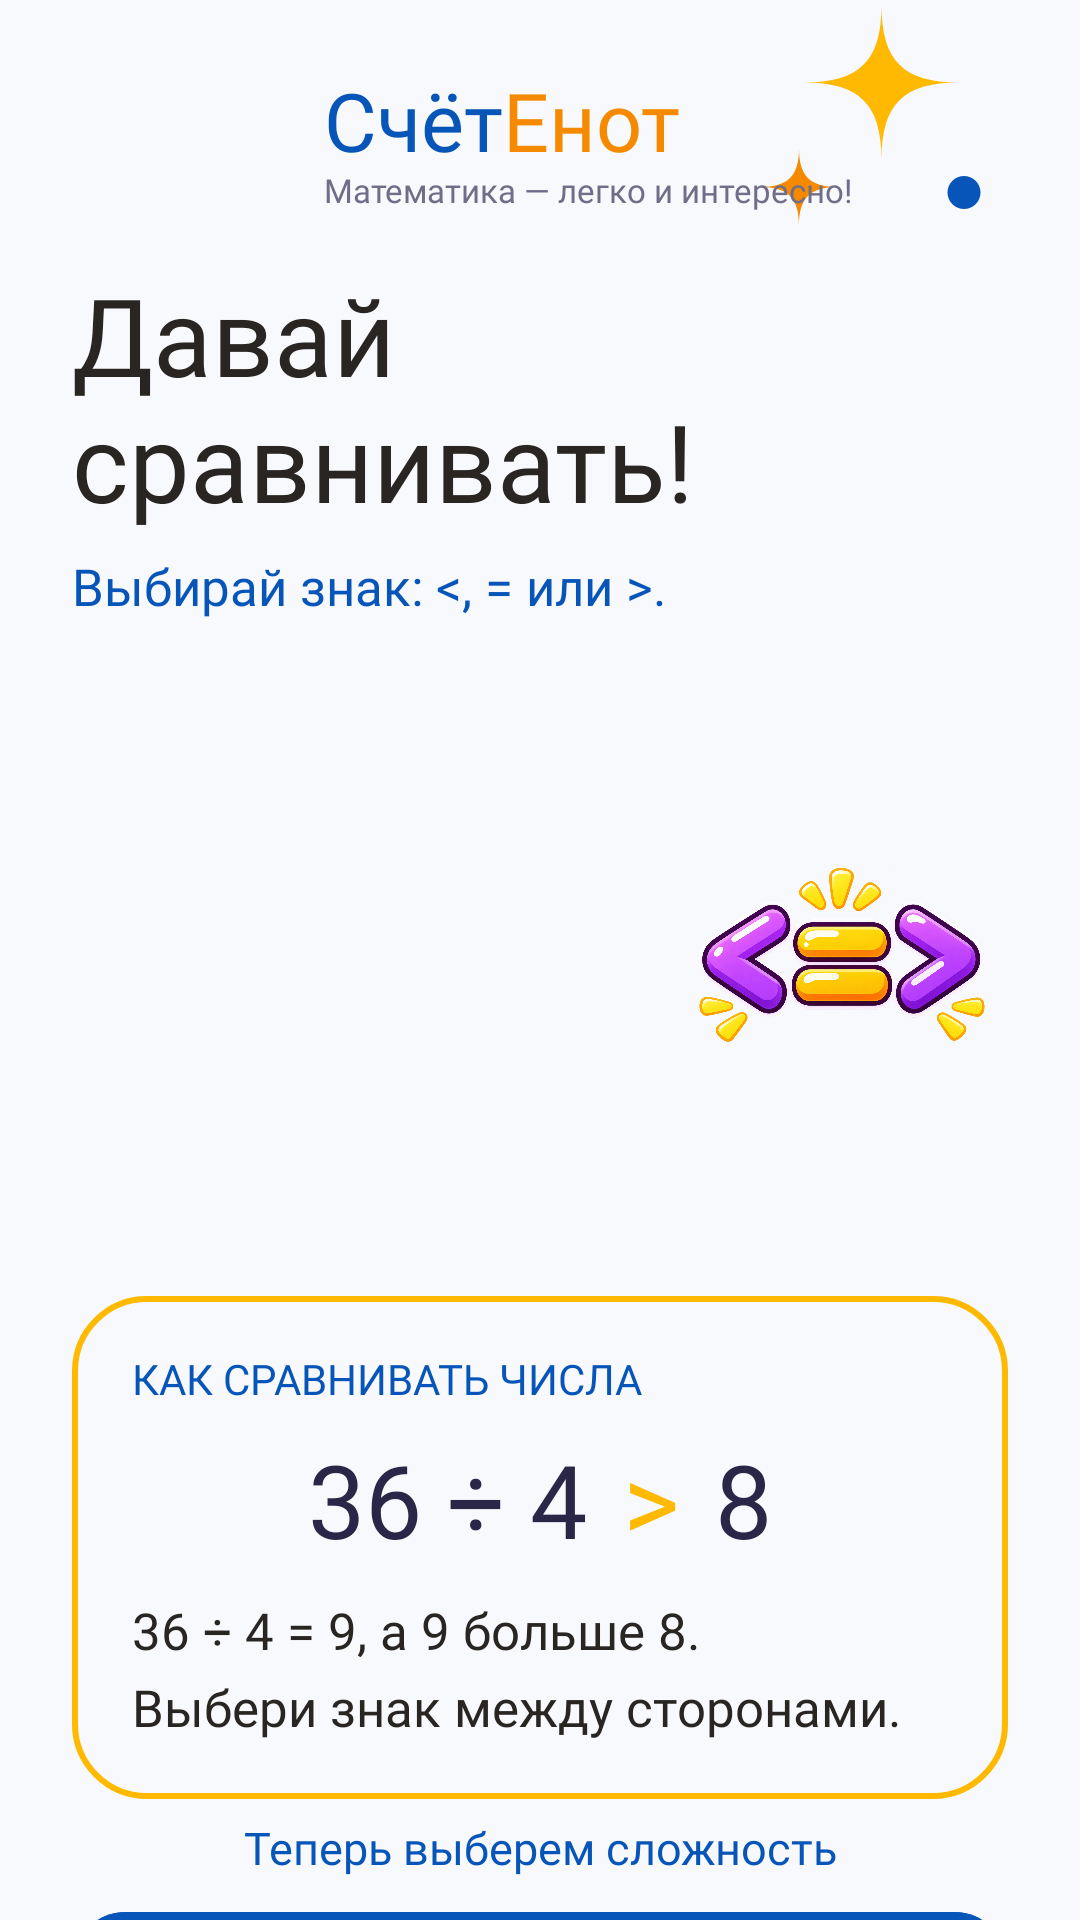

Write the Android layout XML for this screen, with the resource values it uses.
<!-- AndroidManifest.xml: application theme Theme.CompositionOfNumbers -->
<!-- res/layout/ncs_v2_comparison_rules.xml -->
<?xml
    version="1.0"
    encoding="utf-8"
?>
<layout
    xmlns:android="http://schemas.android.com/apk/res/android"
    xmlns:app="http://schemas.android.com/apk/res-auto"
>
    <data>
        <import
            type="android.view.View"
        />
    </data>
    <ScrollView
        android:layout_width="match_parent"
        android:layout_height="match_parent"
        android:background="@color/ncs_v2_paper"
        android:fitsSystemWindows="true"
        android:fillViewport="true"
        android:overScrollMode="never"
        android:clipChildren="false"
        android:clipToPadding="false"
        android:scrollbars="none"
    >
        <LinearLayout
            android:layout_width="match_parent"
            android:layout_height="wrap_content"
            android:orientation="vertical"
            android:clipChildren="false"
            android:clipToPadding="false"
            android:paddingTop="@dimen/ncs_v2_space_12"
            android:paddingBottom="@dimen/ncs_v2_space_12"
            android:paddingStart="24dp"
            android:paddingEnd="24dp"
        >
            <include
                layout="@layout/ncs_v2_brand_header"
                android:layout_width="match_parent"
                android:layout_height="wrap_content"
            />
            <Space
                android:layout_width="1dp"
                android:layout_height="@dimen/ncs_v2_space_8"
            />
            <LinearLayout
                android:layout_width="match_parent"
                android:layout_height="wrap_content"
                android:orientation="vertical"
                android:clipChildren="false"
                android:clipToPadding="false"
            >
                <TextView
                    style="@style/TextAppearance.NcsV2.Hero"
                    android:layout_width="match_parent"
                    android:layout_height="wrap_content"
                    android:includeFontPadding="false"
                    android:text="@string/ncs_v2_comparison_rules_title"
                />
                <TextView
                    android:layout_width="match_parent"
                    android:layout_height="wrap_content"
                    android:layout_marginTop="10dp"
                    android:fontFamily="@font/ncs_v2_nunito_semibold"
                    android:includeFontPadding="false"
                    android:lineSpacingMultiplier="1.35"
                    android:text="@string/ncs_v2_comparison_rules_instruction"
                    android:textColor="@color/ncs_v2_primary"
                    android:textSize="@dimen/ncs_v2_text_17"
                />
            </LinearLayout>
            <Space
                android:layout_width="1dp"
                android:layout_height="@dimen/ncs_v2_space_8"
            />
            <FrameLayout
                android:layout_width="match_parent"
                android:layout_height="210dp"
                android:clipChildren="false"
                android:clipToPadding="false"
                android:layout_weight="1"
            >
                <ImageView
                    android:layout_width="match_parent"
                    android:layout_height="match_parent"
                    android:src="@drawable/raccoon_thinking"
                    android:scaleType="fitCenter"
                    android:contentDescription="@null"
                    android:importantForAccessibility="no"
                />
                <ImageView
                    android:layout_width="110dp"
                    android:layout_height="104dp"
                    android:src="@drawable/decor_comparison"
                    android:scaleType="fitCenter"
                    android:contentDescription="@null"
                    android:importantForAccessibility="no"
                    android:layout_gravity="end|center_vertical"
                />
            </FrameLayout>
            <Space
                android:layout_width="1dp"
                android:layout_height="@dimen/ncs_v2_space_8"
            />
            <LinearLayout
                android:layout_width="match_parent"
                android:layout_height="wrap_content"
                android:background="@drawable/ncs_v2_accent_outline"
                android:orientation="vertical"
                android:padding="20dp"
                android:clipChildren="false"
                android:clipToPadding="false"
            >
                <TextView
                    android:layout_width="match_parent"
                    android:layout_height="wrap_content"
                    android:fontFamily="@font/ncs_v2_nunito_extrabold"
                    android:includeFontPadding="false"
                    android:gravity="start"
                    android:text="@string/ncs_v2_comparison_rules_example_label"
                    android:textColor="@color/ncs_v2_primary"
                    android:textSize="@dimen/ncs_v2_text_14"
                />
                <LinearLayout
                    android:layout_width="match_parent"
                    android:layout_height="wrap_content"
                    android:layout_marginTop="@dimen/ncs_v2_space_12"
                    android:contentDescription="@string/ncs_v2_comparison_rules_example_accessibility"
                    android:gravity="center"
                    android:orientation="horizontal"
                    android:clipChildren="false"
                    android:clipToPadding="false"
                >
                    <TextView
                        android:layout_width="wrap_content"
                        android:layout_height="wrap_content"
                        android:fontFamily="@font/ncs_v2_nunito_black"
                        android:includeFontPadding="false"
                        android:text="@string/ncs_v2_comparison_rules_example_left"
                        android:textColor="@color/ncs_v2_expression_ink"
                        android:textSize="@dimen/ncs_v2_text_34"
                    />
                    <TextView
                        android:layout_width="wrap_content"
                        android:layout_height="wrap_content"
                        android:layout_marginStart="@dimen/ncs_v2_space_12"
                        android:layout_marginEnd="@dimen/ncs_v2_space_12"
                        android:fontFamily="@font/ncs_v2_nunito_black"
                        android:includeFontPadding="false"
                        android:text="@string/ncs_v2_comparison_rules_example_sign"
                        android:textColor="@color/ncs_v2_yellow"
                        android:textSize="@dimen/ncs_v2_text_36"
                    />
                    <TextView
                        android:layout_width="wrap_content"
                        android:layout_height="wrap_content"
                        android:fontFamily="@font/ncs_v2_nunito_black"
                        android:includeFontPadding="false"
                        android:text="@string/ncs_v2_comparison_rules_example_right"
                        android:textColor="@color/ncs_v2_expression_ink"
                        android:textSize="@dimen/ncs_v2_text_34"
                    />
                </LinearLayout>
                <TextView
                    android:layout_width="match_parent"
                    android:layout_height="wrap_content"
                    android:layout_marginTop="@dimen/ncs_v2_space_12"
                    android:fontFamily="@font/ncs_v2_nunito_semibold"
                    android:gravity="start"
                    android:includeFontPadding="false"
                    android:lineSpacingMultiplier="1.3"
                    android:text="@string/ncs_v2_comparison_rules_explanation"
                    android:textColor="@color/ncs_v2_ink"
                    android:textSize="@dimen/ncs_v2_text_17"
                />
            </LinearLayout>
            <Space
                android:layout_width="1dp"
                android:layout_height="@dimen/ncs_v2_space_8"
            />
            <TextView
                android:layout_width="match_parent"
                android:layout_height="wrap_content"
                android:fontFamily="@font/ncs_v2_nunito_bold"
                android:gravity="center"
                android:includeFontPadding="false"
                android:text="@string/ncs_v2_comparison_rules_hint"
                android:textColor="@color/ncs_v2_primary"
                android:textSize="@dimen/ncs_v2_text_15"
            />
            <LinearLayout
                android:id="@+id/ncs_v2_comparison_rules_ready_button"
                style="@style/NcsV2.View.Action"
                android:layout_width="match_parent"
                android:layout_height="@dimen/ncs_v2_button_height"
                android:background="@drawable/ncs_v2_primary_button"
                android:clickable="true"
                android:focusable="true"
                android:gravity="center"
                android:orientation="horizontal"
                android:layout_marginTop="12dp"
                android:clipChildren="false"
                android:clipToPadding="false"
            >
                <TextView
                    style="@style/TextAppearance.NcsV2.Action"
                    android:layout_width="wrap_content"
                    android:layout_height="wrap_content"
                    android:includeFontPadding="false"
                    android:text="@string/ncs_v2_comparison_rules_ready"
                    android:textColor="@color/ncs_v2_surface"
                />
                <TextView
                    style="@style/TextAppearance.NcsV2.ForwardArrow"
                    android:layout_width="wrap_content"
                    android:layout_height="wrap_content"
                    android:layout_marginStart="14dp"
                    android:includeFontPadding="false"
                    android:text="@string/ncs_v2_arrow_forward"
                    android:textColor="@color/ncs_v2_surface"
                />
            </LinearLayout>
        </LinearLayout>
    </ScrollView>
</layout>
<!-- res/layout/ncs_v2_brand_header.xml (included above) -->
<?xml
    version="1.0"
    encoding="utf-8"
?>
<FrameLayout
    xmlns:android="http://schemas.android.com/apk/res/android"
    android:layout_width="match_parent"
    android:layout_height="wrap_content"
    android:minHeight="72dp"
    android:clipChildren="false"
    android:clipToPadding="false"
>
    <ImageView
        android:layout_width="88dp"
        android:layout_height="88dp"
        android:src="@drawable/decor_sparkles"
        android:scaleType="fitCenter"
        android:contentDescription="@null"
        android:importantForAccessibility="no"
        android:layout_gravity="end|top"
        android:layout_marginTop="-16dp"
    />
    <LinearLayout
        android:layout_width="match_parent"
        android:layout_height="wrap_content"
        android:orientation="horizontal"
        android:gravity="center_vertical"
        android:clipChildren="false"
        android:clipToPadding="false"
    >
        <ImageView
            android:layout_width="72dp"
            android:layout_height="72dp"
            android:src="@drawable/logo_schetenot"
            android:scaleType="fitCenter"
            android:contentDescription="@null"
            android:importantForAccessibility="no"
        />
        <LinearLayout
            android:layout_width="0dp"
            android:layout_height="wrap_content"
            android:orientation="vertical"
            android:layout_weight="1"
            android:layout_marginStart="12dp"
            android:clipChildren="false"
            android:clipToPadding="false"
        >
            <LinearLayout
                android:layout_width="match_parent"
                android:layout_height="wrap_content"
                android:orientation="horizontal"
                android:clipChildren="false"
                android:clipToPadding="false"
            >
                <TextView
                    android:layout_width="wrap_content"
                    android:layout_height="wrap_content"
                    android:fontFamily="@font/ncs_v2_nunito_extrabold"
                    android:includeFontPadding="false"
                    android:text="@string/ncs_v2_schetenot_first"
                    android:textColor="@color/ncs_v2_primary"
                    android:textSize="27sp"
                />
                <TextView
                    android:layout_width="wrap_content"
                    android:layout_height="wrap_content"
                    android:fontFamily="@font/ncs_v2_nunito_extrabold"
                    android:includeFontPadding="false"
                    android:text="@string/ncs_v2_schetenot_second"
                    android:textColor="@color/ncs_v2_orange"
                    android:textSize="27sp"
                />
            </LinearLayout>
            <TextView
                android:layout_width="match_parent"
                android:layout_height="wrap_content"
                android:fontFamily="@font/ncs_v2_nunito_bold"
                android:includeFontPadding="false"
                android:text="@string/ncs_v2_schetenot_subtitle"
                android:textColor="@color/ncs_v2_brand_subtitle_ink"
                android:textSize="11sp"
            />
        </LinearLayout>
    </LinearLayout>
</FrameLayout>
<!-- resources referenced by this layout -->
<resources>
  <color name="ncs_v2_brand_subtitle_ink">#716D88</color>
  <color name="ncs_v2_expression_ink">#292647</color>
  <color name="ncs_v2_ink">#292522</color>
  <color name="ncs_v2_orange">#F58A00</color>
  <color name="ncs_v2_paper">#F7F9FC</color>
  <color name="ncs_v2_primary">#0755B8</color>
  <color name="ncs_v2_surface">#FFFFFF</color>
  <color name="ncs_v2_yellow">#FFB900</color>
  <dimen name="ncs_v2_button_height">60dp</dimen>
  <dimen name="ncs_v2_space_12">12dp</dimen>
  <dimen name="ncs_v2_space_8">8dp</dimen>
  <dimen name="ncs_v2_text_14">14sp</dimen>
  <dimen name="ncs_v2_text_15">15sp</dimen>
  <dimen name="ncs_v2_text_17">17sp</dimen>
  <dimen name="ncs_v2_text_34">34sp</dimen>
  <dimen name="ncs_v2_text_36">36sp</dimen>
  <string name="ncs_v2_arrow_forward" translatable="false">→</string>
  <string name="ncs_v2_comparison_rules_example_accessibility">36 разделить на 4 больше 8</string>
  <string name="ncs_v2_comparison_rules_example_label">КАК СРАВНИВАТЬ ЧИСЛА</string>
  <string name="ncs_v2_comparison_rules_example_left" translatable="false">36 ÷ 4</string>
  <string name="ncs_v2_comparison_rules_example_right" translatable="false">8</string>
  <string name="ncs_v2_comparison_rules_example_sign" translatable="false">&gt;</string>
  <string name="ncs_v2_comparison_rules_explanation">36 ÷ 4 = 9, а 9 больше 8.\nВыбери знак между сторонами.</string>
  <string name="ncs_v2_comparison_rules_hint">Теперь выберем сложность</string>
  <string name="ncs_v2_comparison_rules_instruction">Выбирай знак: &lt;, = или &gt;.</string>
  <string name="ncs_v2_comparison_rules_ready">Я готов!</string>
  <string name="ncs_v2_comparison_rules_title">Давай\nсравнивать!</string>
  <string name="ncs_v2_schetenot_first" translatable="false">Счёт</string>
  <string name="ncs_v2_schetenot_second" translatable="false">Енот</string>
  <string name="ncs_v2_schetenot_subtitle" translatable="false">Математика — легко и интересно!</string>
  <style name="NcsV2.View.Action" parent="NcsV2.View.TouchTarget">
          <item name="android:minHeight">@dimen/ncs_v2_button_height</item>
      </style>
  <style name="TextAppearance.NcsV2.Action" parent="TextAppearance.NcsV2.ExtraBold">
          <item name="android:textSize">@dimen/ncs_v2_text_20</item>
      </style>
  <style name="TextAppearance.NcsV2.Hero" parent="TextAppearance.NcsV2.ExtraBold">
          <item name="android:textSize">@dimen/ncs_v2_text_36</item>
          <item name="android:letterSpacing">0</item>
      </style>
  <dimen name="ncs_v2_stroke_regular">2dp</dimen>
  <dimen name="ncs_v2_radius_panel">24dp</dimen>
  <color name="ncs_v2_primary_pressed">#0755B8</color>
  <dimen name="ncs_v2_radius_control">18dp</dimen>
  <dimen name="ncs_v2_button_lower_edge">4dp</dimen>
  <dimen name="ncs_v2_button_face_bottom_radius">14dp</dimen>
  <style name="TextAppearance.NcsV2.ExtraBold" parent="TextAppearance.NcsV2">
          <item name="android:fontFamily">@font/ncs_v2_nunito_extrabold</item>
      </style>
  <dimen name="ncs_v2_text_20">20sp</dimen>
  <style name="TextAppearance.NcsV2" parent="@android:style/TextAppearance">
          <item name="android:fontFamily">@font/ncs_v2_nunito_bold</item>
          <item name="android:textColor">@color/ncs_v2_ink</item>
      </style>
  <dimen name="ncs_v2_text_24">24sp</dimen>
  <color name="purple_500">#c000c0</color>
  <color name="purple_700">#670067</color>
  <color name="white">#FFFFFFFF</color>
  <color name="teal_200">#FF03DAC5</color>
  <color name="teal_700">#FF018786</color>
  <color name="black">#FF000000</color>
  <color name="ncs_v2_disabled">#F0F2F5</color>
  <dimen name="ncs_v2_stroke_thin">1dp</dimen>
  <color name="ncs_v2_border">#E6EAF0</color>
  <dimen name="ncs_v2_stroke_emphasis">3dp</dimen>
  <dimen name="ncs_v2_touch_target_min">48dp</dimen>
</resources>
